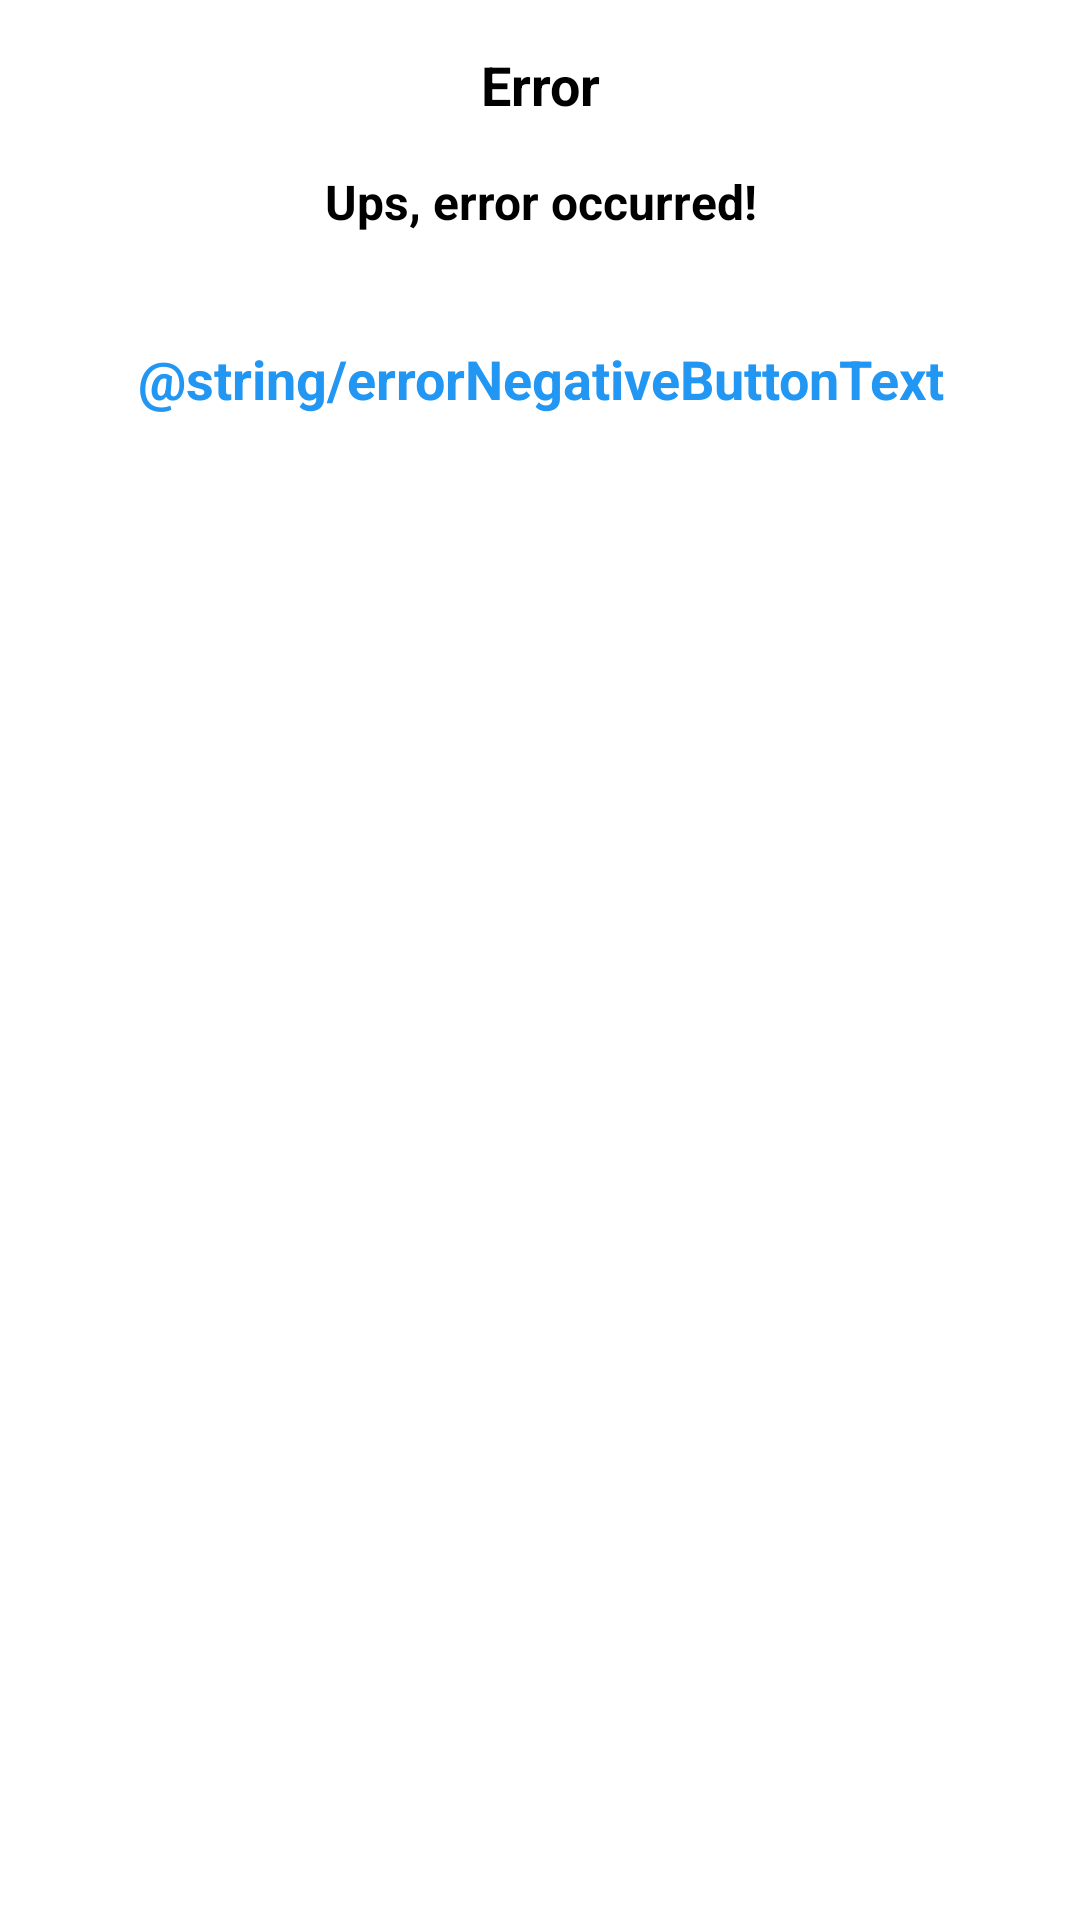

Android layout source for this screen:
<!-- AndroidManifest.xml: application theme Theme.NewsReader -->
<!-- res/layout/fragment_dialog_error.xml -->
<?xml version="1.0" encoding="utf-8"?>
<LinearLayout
    xmlns:android="http://schemas.android.com/apk/res/android"
    android:layout_width="match_parent"
    android:layout_height="wrap_content"
    android:layout_gravity="center"
    android:orientation="vertical"
    android:id="@+id/dialogContent">

    <TextView
        android:layout_width="match_parent"
        android:layout_height="wrap_content"
        android:text="@string/errorDialogTitle"
        android:textSize="18sp"
        android:textStyle="bold"
        android:gravity="center"
        android:textColor="@color/black"
        android:layout_marginTop="16dp">
    </TextView>

    <TextView
        android:layout_width="match_parent"
        android:layout_height="wrap_content"
        android:text="@string/errorDialogMessage"
        android:textSize="16sp"
        android:textStyle="bold"
        android:gravity="center"
        android:textColor="@color/black"
        android:layout_marginTop="16dp">
    </TextView>

    <View
        style="@style/Divider.Horizontal"
        android:layout_marginTop="24dp"
        />

    <TextView
        android:id="@+id/buttonOk"
        android:layout_width="match_parent"
        android:layout_height="wrap_content"
        android:text="@string/errorNegativeButtonText"
        android:textSize="18sp"
        android:textStyle="bold"
        android:gravity="center"
        android:textColor="@color/lightBlue"
        android:layout_marginTop="12dp"
        android:layout_marginBottom="12dp">
    </TextView>

</LinearLayout>
<!-- resources referenced by this layout -->
<resources>
  <color name="black">#FF000000</color>
  <color name="lightBlue">#2196F3</color>
  <string name="errorDialogMessage">Ups, error occurred!</string>
  <string name="errorDialogTitle">Error</string>
  <style name="Theme.NewsReader" parent="Theme.MaterialComponents.DayNight.NoActionBar">
          
          <item name="colorPrimary">@color/purple_500</item>
          <item name="colorPrimaryVariant">@color/purple_700</item>
          <item name="colorOnPrimary">@color/white</item>
          
          <item name="colorSecondary">@color/teal_200</item>
          <item name="colorSecondaryVariant">@color/teal_700</item>
          <item name="colorOnSecondary">@color/black</item>
          
          <item name="android:statusBarColor" tools:targetApi="l">?attr/colorPrimaryVariant</item>
          
      </style>
  <color name="purple_500">#FF6200EE</color>
  <color name="purple_700">#FF3700B3</color>
  <color name="white">#FFFFFFFF</color>
  <color name="teal_200">#FF03DAC5</color>
  <color name="teal_700">#FF018786</color>
</resources>
